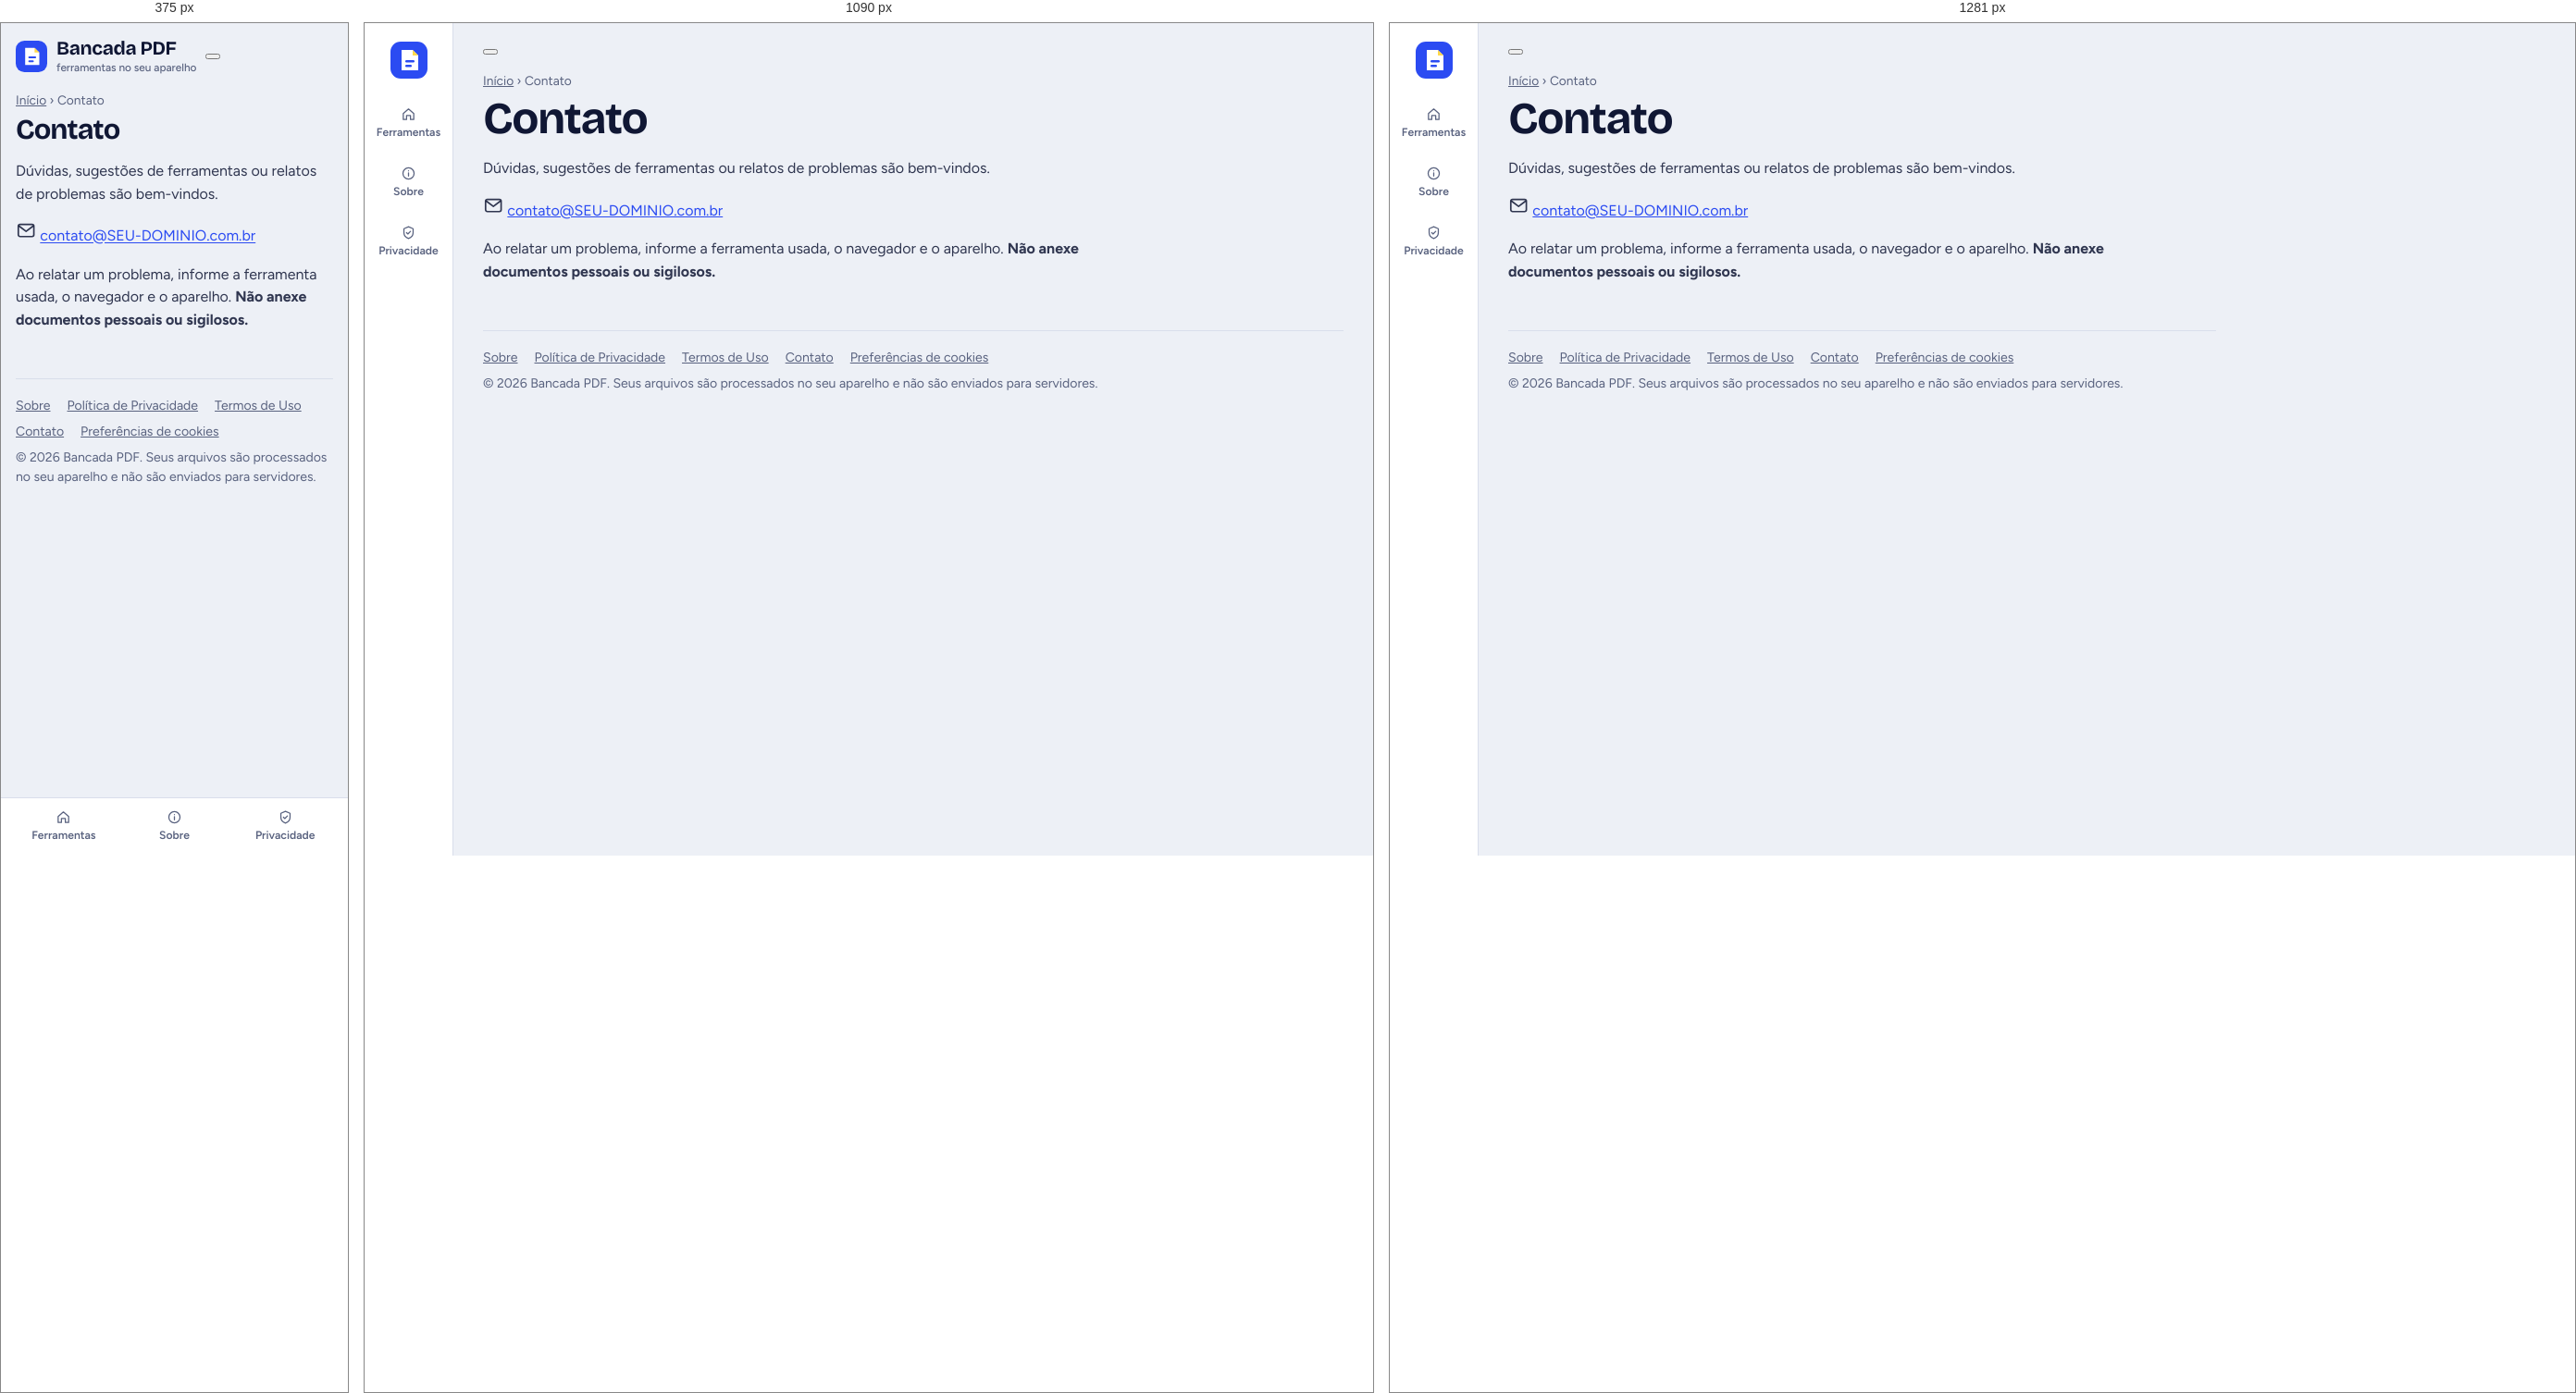
Rendered at 375 px, 1090 px and 1281 px, left to right.

<!-- file: contato.html -->
<!DOCTYPE html>
<html lang="pt-BR">
<head>
<meta charset="utf-8">
<script>try{var t=localStorage.getItem("bancada-theme");if(t)document.documentElement.setAttribute("data-theme",t)}catch(e){}</script>
<meta name="viewport" content="width=device-width, initial-scale=1, viewport-fit=cover">
<title>Contato | Bancada PDF</title>
<meta name="description" content="Fale com a equipe da Bancada PDF.">
<link rel="canonical" href="https://dgiomararaujo.github.io/bancadaPDF/contato.html">
<meta name="theme-color" content="#2B4BF2">
<meta name="apple-mobile-web-app-capable" content="yes">
<meta name="apple-mobile-web-app-title" content="Bancada PDF">
<meta property="og:type" content="website"><meta property="og:locale" content="pt_BR"><meta property="og:site_name" content="Bancada PDF">
<meta property="og:title" content="Contato | Bancada PDF"><meta property="og:description" content="Fale com a equipe da Bancada PDF."><meta property="og:url" content="https://dgiomararaujo.github.io/bancadaPDF/contato.html"><meta property="og:image" content="https://dgiomararaujo.github.io/bancadaPDF/icons/icon-512.png">
<link rel="manifest" href="manifest.webmanifest">
<link rel="icon" type="image/png" sizes="32x32" href="icons/favicon-32.png">
<link rel="apple-touch-icon" href="icons/apple-touch-icon.png">
<link rel="preload" href="assets/fonts/bricolage-grotesque-latin-wght-normal.woff2" as="font" type="font/woff2" crossorigin>
<link rel="stylesheet" href="assets/app.css">

</head>
<body data-page="static">
<a class="skip" href="#main">Pular para o conteúdo</a>
<div class="shell">
<nav class="rail" aria-label="Principal"><a class="logo" href="index.html" aria-label="Bancada PDF" style="flex:none;padding:0"><svg viewBox="0 0 40 40" aria-hidden="true"><rect width="40" height="40" rx="11" fill="#2B4BF2"/><path d="M12 9h12l6 6v16H12z" fill="#fff"/><path d="M24 9v6h6z" fill="#FFD84A"/><rect x="16" y="20" width="10" height="2.4" rx="1.2" fill="#2B4BF2"/><rect x="16" y="25" width="7" height="2.4" rx="1.2" fill="#2B4BF2"/></svg></a><a href="index.html"><svg class="i" viewBox="0 0 24 24" aria-hidden="true"><path d="M4 11 12 4l8 7v9h-5v-6H9v6H4z"/></svg><span>Ferramentas</span></a><a href="sobre.html"><svg class="i" viewBox="0 0 24 24" aria-hidden="true"><circle cx="12" cy="12" r="8.5"/><path d="M12 11v5M12 8v.01"/></svg><span>Sobre</span></a><a href="privacidade.html"><svg class="i" viewBox="0 0 24 24" aria-hidden="true"><path d="M12 3 5 6v6c0 4.5 3 7.5 7 9 4-1.5 7-4.5 7-9V6z"/><path d="m9 12 2 2 4-4"/></svg><span>Privacidade</span></a><span class="grow"></span><button type="button" data-theme-btn></button><button id="install" hidden><svg class="i" viewBox="0 0 24 24" aria-hidden="true"><path d="M12 4v10m0 0-4-4m4 4 4-4"/><rect x="4" y="16" width="16" height="4" rx="1.5"/></svg><span>Instalar</span></button></nav>
<div class="stage">
<main id="main">
<div class="top"><a class="brand" href="index.html"><svg viewBox="0 0 40 40" aria-hidden="true"><rect width="40" height="40" rx="11" fill="#2B4BF2"/><path d="M12 9h12l6 6v16H12z" fill="#fff"/><path d="M24 9v6h6z" fill="#FFD84A"/><rect x="16" y="20" width="10" height="2.4" rx="1.2" fill="#2B4BF2"/><rect x="16" y="25" width="7" height="2.4" rx="1.2" fill="#2B4BF2"/></svg><span>Bancada PDF<small>ferramentas no seu aparelho</small></span></a><button type="button" class="themebtn" data-theme-btn></button></div>
<div class="crumbs"><a href="index.html">Início</a> › Contato</div><h1>Contato</h1><article class="guide" style="margin-top:10px">
<p>Dúvidas, sugestões de ferramentas ou relatos de problemas são bem-vindos.</p>
<p><svg class="i" viewBox="0 0 24 24" aria-hidden="true"><rect x="3" y="5" width="18" height="14" rx="2"/><path d="m4 7 8 6 8-6"/></svg> <a href="mailto:contato@SEU-DOMINIO.com.br">contato@SEU-DOMINIO.com.br</a></p>
<p>Ao relatar um problema, informe a ferramenta usada, o navegador e o aparelho. <strong>Não anexe documentos pessoais ou sigilosos.</strong></p></article>
<footer class="foot"><a href="sobre.html">Sobre</a><a href="privacidade.html">Política de Privacidade</a><a href="termos.html">Termos de Uso</a><a href="contato.html">Contato</a><a href="#" id="resetconsent">Preferências de cookies</a><span>© 2026 Bancada PDF. Seus arquivos são processados no seu aparelho e não são enviados para servidores.</span></footer>
</main>

</div>
</div>
<nav class="tabs" aria-label="Principal"><a href="index.html"><svg class="i" viewBox="0 0 24 24" aria-hidden="true"><path d="M4 11 12 4l8 7v9h-5v-6H9v6H4z"/></svg><span>Ferramentas</span></a><a href="sobre.html"><svg class="i" viewBox="0 0 24 24" aria-hidden="true"><circle cx="12" cy="12" r="8.5"/><path d="M12 11v5M12 8v.01"/></svg><span>Sobre</span></a><a href="privacidade.html"><svg class="i" viewBox="0 0 24 24" aria-hidden="true"><path d="M12 3 5 6v6c0 4.5 3 7.5 7 9 4-1.5 7-4.5 7-9V6z"/><path d="m9 12 2 2 4-4"/></svg><span>Privacidade</span></a></nav>
<script src="assets/config.js"></script>
<script src="assets/icons.js"></script>
<script src="assets/tools.js"></script>
<script src="assets/app.js"></script>
</body>
</html>


/* @media block from app.css */
@media (min-width:900px){
  .shell{display:grid;grid-template-columns:96px minmax(0,1fr)}
  .tabs{display:none}
  .rail{display:flex;flex-direction:column;gap:6px;position:sticky;top:0;height:100vh;padding:20px 10px;border-right:1px solid var(--line);background:var(--surface)}
  .rail .logo{display:flex;justify-content:center;margin-bottom:14px}
  .rail .logo svg{width:40px;height:40px}
  .rail a,.rail button{flex:none;padding:10px 4px}
  .rail .grow{flex:1}
  .stage{padding:28px 32px 60px}
  .top .brand{display:none}
}

/* @media block from app.css */
@media (min-width:1280px){
  .stage{display:grid;grid-template-columns:minmax(0,1fr) 320px;gap:36px}
  .adrail{display:block}
  .ad-inline{display:none}
}

/* @media block from app.css */
@media (min-width:900px){.consent{bottom:20px;left:116px;margin:0}}

/* @media block from app.css */
@media (min-width:900px){.toast{bottom:28px}}